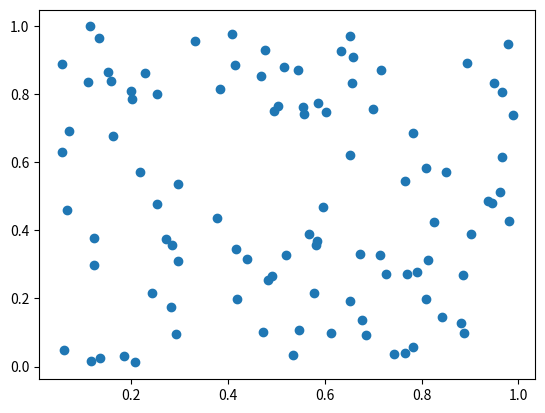

Python code for this plot:
# -*- coding: utf-8 -*-
"""
Created on Mon Nov  6 22:28:11 2017

@author: SYS2017B4-c
"""
import numpy as np
from matplotlib import pyplot

global dimension,current_sample_point

###############################
func_num = 2                     # 目的関数の数
dimension = 2                    # 次元
upper_limit=np.ones(dimension)   # 実行可能領域の上限
lower_limit=np.zeros(dimension)  # 実行可能領域の下限
init_sample_point   =100         # 初期サンプル点数
################################

# 初期化


sample_x = np.zeros((init_sample_point,dimension)) # サンプル点決定変数配列
sample_x_value = np.array([])                      # サンプル点評価値配列
real_archive    = np.array([])                     # 決定変数配列
real_archive_value = np.array([])                  # 実関数の評価値配列
fitting_count = 1                                  # 応答曲面フィッティング回数初期化
current_sample_point = init_sample_point           # 初期サンプル点数

# 初期サンプル点の生成-----------------------------------------------------
for i in range(current_sample_point):
    for j in range(dimension):
             #sample_x(i,j) = (upper_limit(1,j)-lower_limit(1,j))*sample_RANDOM_X(i,j,run)+lower_limit(1,j);
             sample_x[i,j] = (upper_limit[j]-lower_limit[j])*np.random.rand()+lower_limit[j]
#-----------------------------------------------------------------------
temp_x = sample_x        # 評価値呼び出し用決定変数
#function_call             # 評価値呼び出し

pyplot.scatter(sample_x[:,0],sample_x[:,1])
pyplot.show()